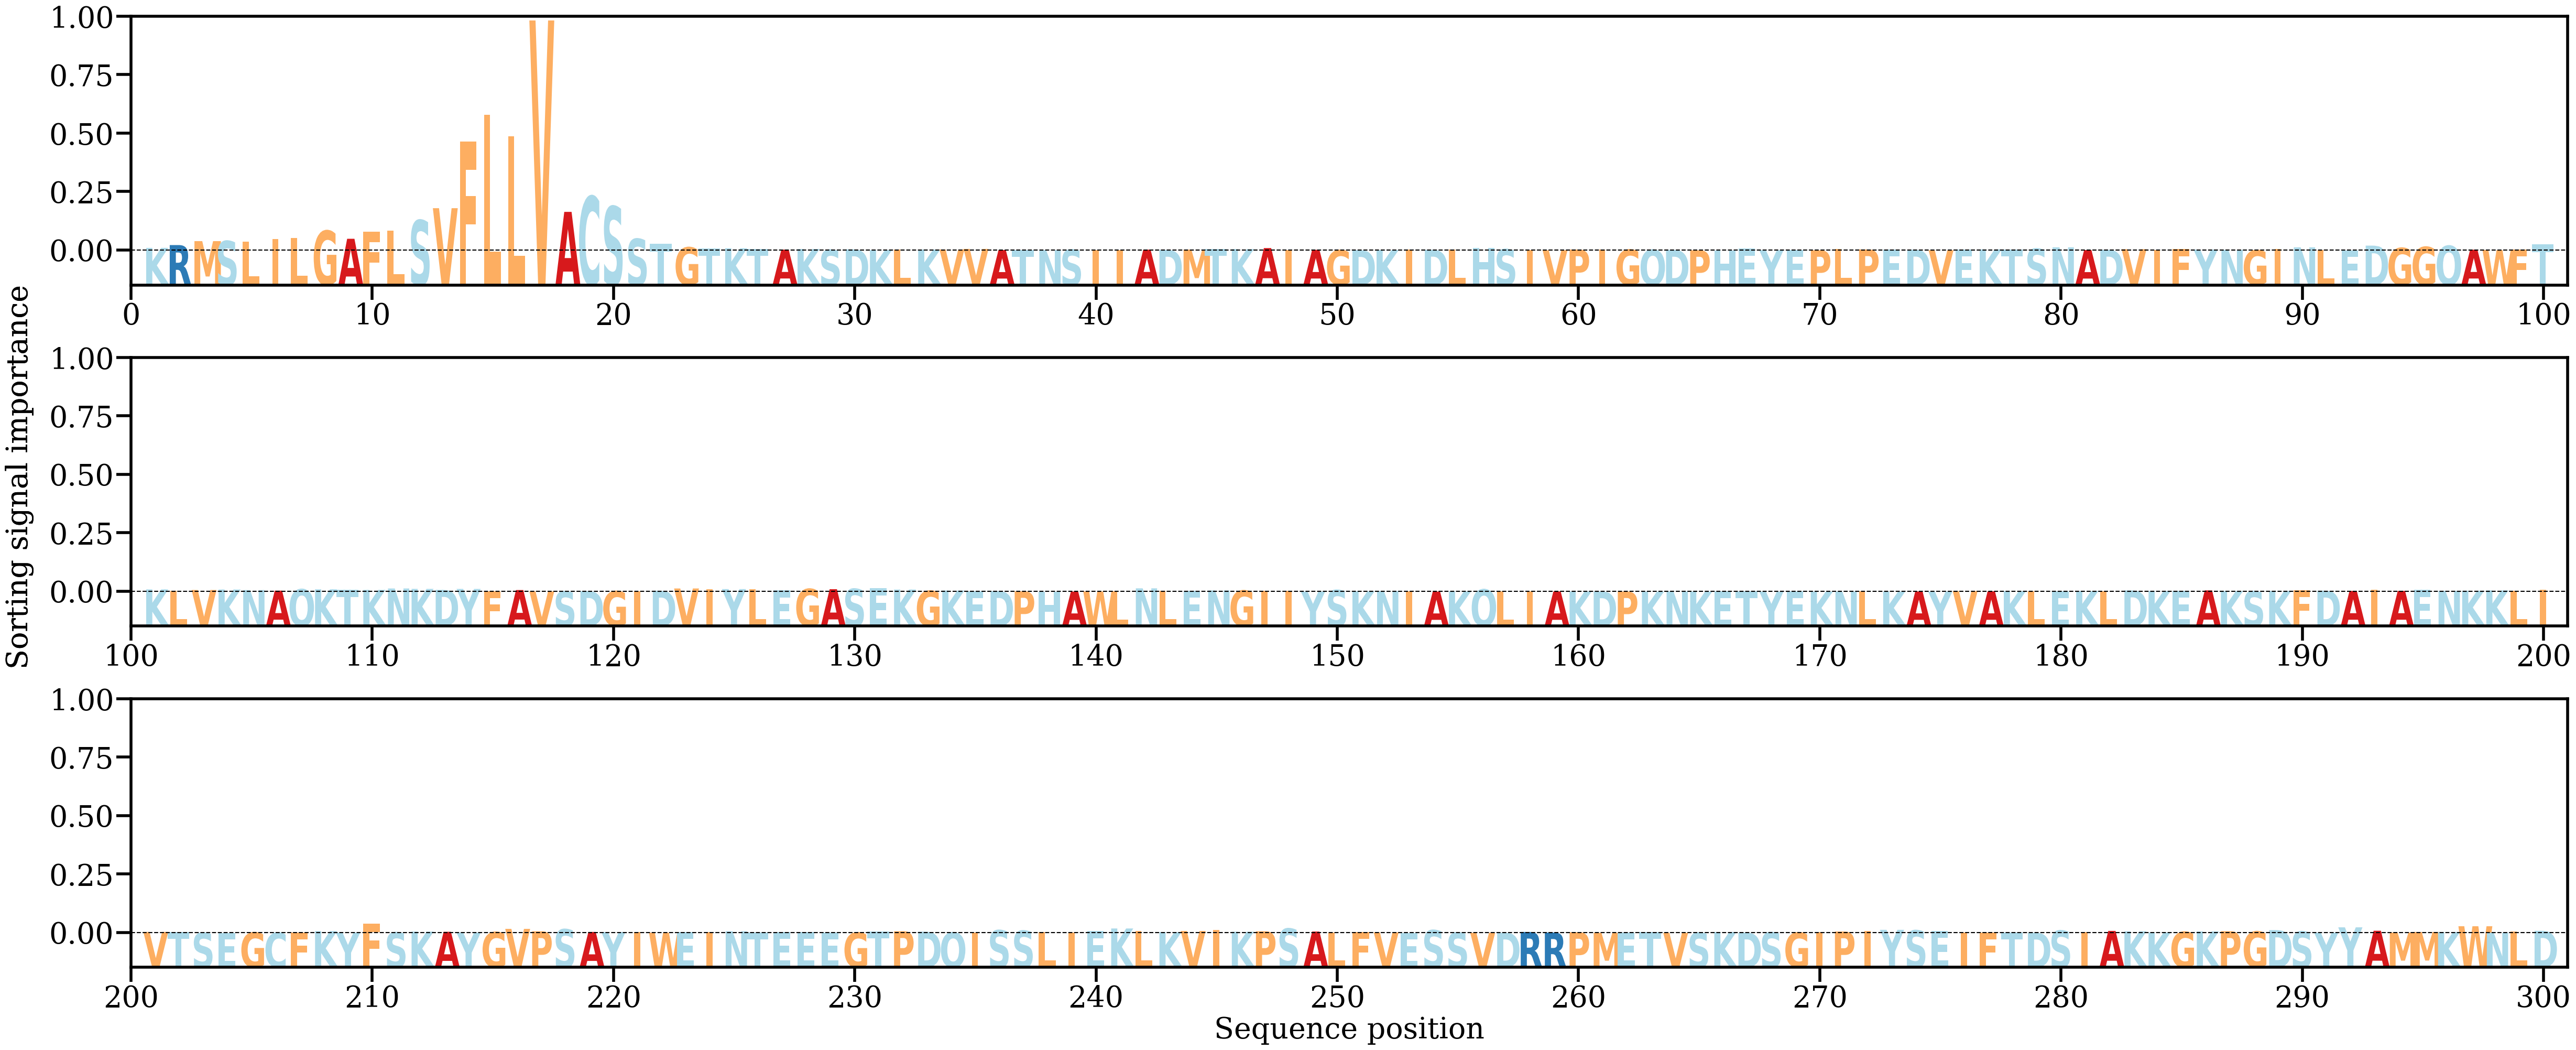

Values plotted in this chart, from the file beside it:
AA, Alpha
K, [0.00201102]
R, [0.00423828]
M, [0.00737065]
S, [0.00747999]
L, [0.00697018]
I, [0.00910828]
L, [0.0098719]
G, [0.01561626]
A, [0.00922928]
F, [0.01467269]
L, [0.01584834]
S, [0.02393794]
V, [0.03347094]
F, [0.08619182]
L, [0.1073843]
L, [0.09030056]
V, [0.18220988]
A, [0.03054905]
C, [0.04287872]
S, [0.03488474]
S, [0.0091753]
T, [0.00530392]
G, [0.00245253]
T, [0.00147399]
K, [0.00171667]
T, [0.0012708]
A, [0.00064357]
K, [0.00113916]
S, [0.00045144]
D, [0.00085955]
K, [0.00026144]
L, [0.000565]
K, [0.00066642]
V, [0.00074473]
V, [0.00118752]
A, [0.00032252]
T, [0.00011239]
N, [0.00019912]
S, [0.00060833]
I, [0.00024149]
I, [9.286996e-05]
A, [0.00062485]
D, [0.00040387]
M, [0.00065145]
T, [0.00108926]
K, [0.00104672]
A, [0.0018667]
I, [0.00019754]
A, [0.00049438]
G, [0.00017855]
D, [0.00020016]
K, [0.00029571]
I, [0.00083397]
D, [0.00047273]
L, [0.00082116]
H, [0.00181446]
S, [0.00097606]
I, [0.00034439]
V, [0.00012556]
P, [0.00069836]
... 240 more rows
